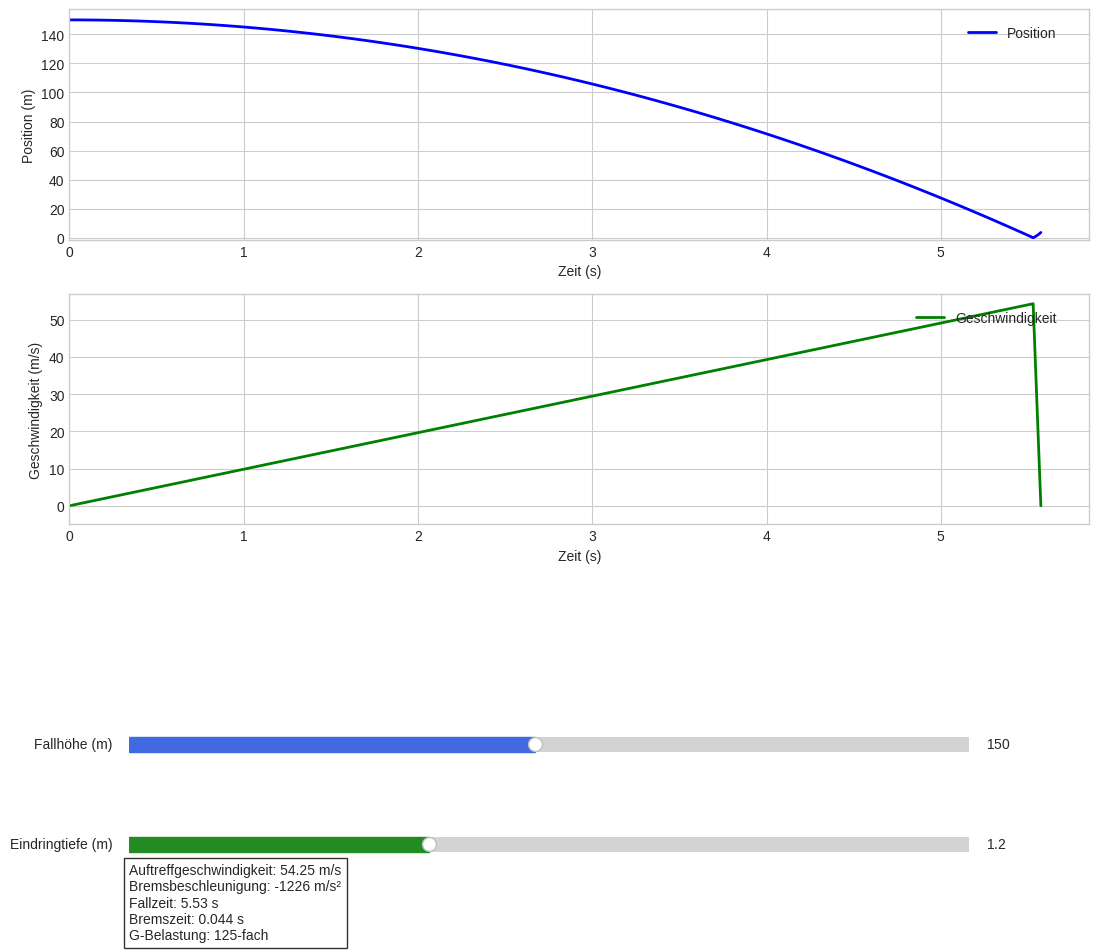

Reproduce this figure in Python.
import numpy as np
import matplotlib.pyplot as plt
from matplotlib.widgets import Slider
from matplotlib.gridspec import GridSpec
import os


class SturzSimulation:
    def __init__(self):
        self.g = 9.81
        self.setup_plot()
        self.update(None)

        os.makedirs("output", exist_ok=True)
        self.save_plots()

        plt.show()

    def setup_plot(self):
        """Initialisiert das Layout mit korrigierter Legende-Position."""
        plt.style.use("seaborn-v0_8-whitegrid")
        self.fig = plt.figure(figsize=(12, 10))

        # Verwende GridSpec für bessere Kontrolle über das Layout
        gs = GridSpec(4, 1, height_ratios=[3, 3, 0.5, 0.5], hspace=0.4)

        # Positions-Plot
        self.ax1 = self.fig.add_subplot(gs[0])
        (self.position_line,) = self.ax1.plot(
            [], [], "b-", label="Position", linewidth=2
        )
        self.ax1.set_xlabel("Zeit (s)")
        self.ax1.set_ylabel("Position (m)")
        self.ax1.grid(True)
        # Legende in die obere rechte Ecke mit Padding
        self.ax1.legend(loc="upper right", bbox_to_anchor=(0.98, 0.98))

        # Geschwindigkeits-Plot
        self.ax2 = self.fig.add_subplot(gs[1])
        (self.velocity_line,) = self.ax2.plot(
            [], [], "g-", label="Geschwindigkeit", linewidth=2
        )
        self.ax2.set_xlabel("Zeit (s)")
        self.ax2.set_ylabel("Geschwindigkeit (m/s)")
        self.ax2.grid(True)
        # Legende in die obere rechte Ecke mit Padding
        self.ax2.legend(loc="upper right", bbox_to_anchor=(0.98, 0.98))

        # Slider für Höhe
        slider_ax_h = plt.axes([0.15, 0.2, 0.7, 0.03])
        self.slider_h = Slider(
            slider_ax_h, "Fallhöhe (m)", 10, 300, valinit=150, color="royalblue"
        )

        # Slider für Eindringtiefe
        slider_ax_dy = plt.axes([0.15, 0.1, 0.7, 0.03])
        self.slider_dy = Slider(
            slider_ax_dy, "Eindringtiefe (m)", 0.2, 3, valinit=1.2, color="forestgreen"
        )

        self.slider_h.on_changed(self.update)
        self.slider_dy.on_changed(self.update)

        # Textbox für Ergebnisse - Position angepasst
        self.text_box = self.fig.text(
            0.15,
            0.02,
            "",
            transform=self.fig.transFigure,
            bbox=dict(facecolor="white", alpha=0.8),
        )

        # Angepasste Ränder
        plt.subplots_adjust(left=0.1, right=0.95, bottom=0.25, top=0.95)

    def update(self, _):
        """Aktualisiert die Plots bei Slider-Änderungen."""
        h = self.slider_h.val
        dy = self.slider_dy.val

        t, y, v, ergebnisse = self.generiere_zeitdaten(h, dy)

        # Aktualisiere Position-Plot mit festen Grenzen
        self.position_line.set_data(t, y)
        self.ax1.set_xlim(0, max(t) * 1.05)
        self.ax1.set_ylim(-dy * 1.2, h * 1.05)

        # Aktualisiere Geschwindigkeit-Plot mit festen Grenzen
        self.velocity_line.set_data(t, v)
        self.ax2.set_xlim(0, max(t) * 1.05)
        self.ax2.set_ylim(-5, max(v) * 1.05)

        # Aktualisiere Ergebnistext
        self.text_box.set_text(
            f"Auftreffgeschwindigkeit: {ergebnisse['v1']:.2f} m/s\n"
            f"Bremsbeschleunigung: {ergebnisse['a_h']:.0f} m/s²\n"
            f"Fallzeit: {ergebnisse['t_fall']:.2f} s\n"
            f"Bremszeit: {ergebnisse['t_brems']:.3f} s\n"
            f"G-Belastung: {ergebnisse['g_vielfaches']:.0f}-fach"
        )

        self.fig.canvas.draw_idle()

    # Die anderen Methoden bleiben unverändert
    def berechne_bewegung(self, h, dy):
        """Berechnet die Bewegungsgrößen für beide Phasen."""
        v1 = np.sqrt(2 * self.g * h)
        t_fall = np.sqrt(2 * h / self.g)
        a_h = -(v1 * v1) / (2 * dy)
        t_brems = -v1 / a_h

        return {
            "v1": v1,
            "a_h": a_h,
            "t_fall": t_fall,
            "t_brems": t_brems,
            "g_vielfaches": abs(a_h / self.g),
        }

    def generiere_zeitdaten(self, h, dy):
        """Generiert Zeitreihen für Position und Geschwindigkeit."""
        ergebnisse = self.berechne_bewegung(h, dy)

        t1 = np.linspace(0, ergebnisse["t_fall"], 100)
        y1 = h - 0.5 * self.g * t1 * t1
        v1 = self.g * t1

        t2 = np.linspace(
            ergebnisse["t_fall"], ergebnisse["t_fall"] + ergebnisse["t_brems"], 25
        )
        dt = t2 - ergebnisse["t_fall"]
        y2 = -(ergebnisse["a_h"] * dt * dt) / 2 + ergebnisse["v1"] * dt
        v2 = ergebnisse["v1"] + ergebnisse["a_h"] * dt

        return (
            np.concatenate([t1, t2]),
            np.concatenate([y1, y2]),
            np.concatenate([v1, v2]),
            ergebnisse,
        )

    def save_plots(self):
        """Speichert die Plots als PNG und SVG."""
        self.fig.savefig("output/sturz_simulation.png", dpi=300, bbox_inches="tight")
        self.fig.savefig("output/sturz_simulation.svg", bbox_inches="tight")


if __name__ == "__main__":
    simulation = SturzSimulation()
